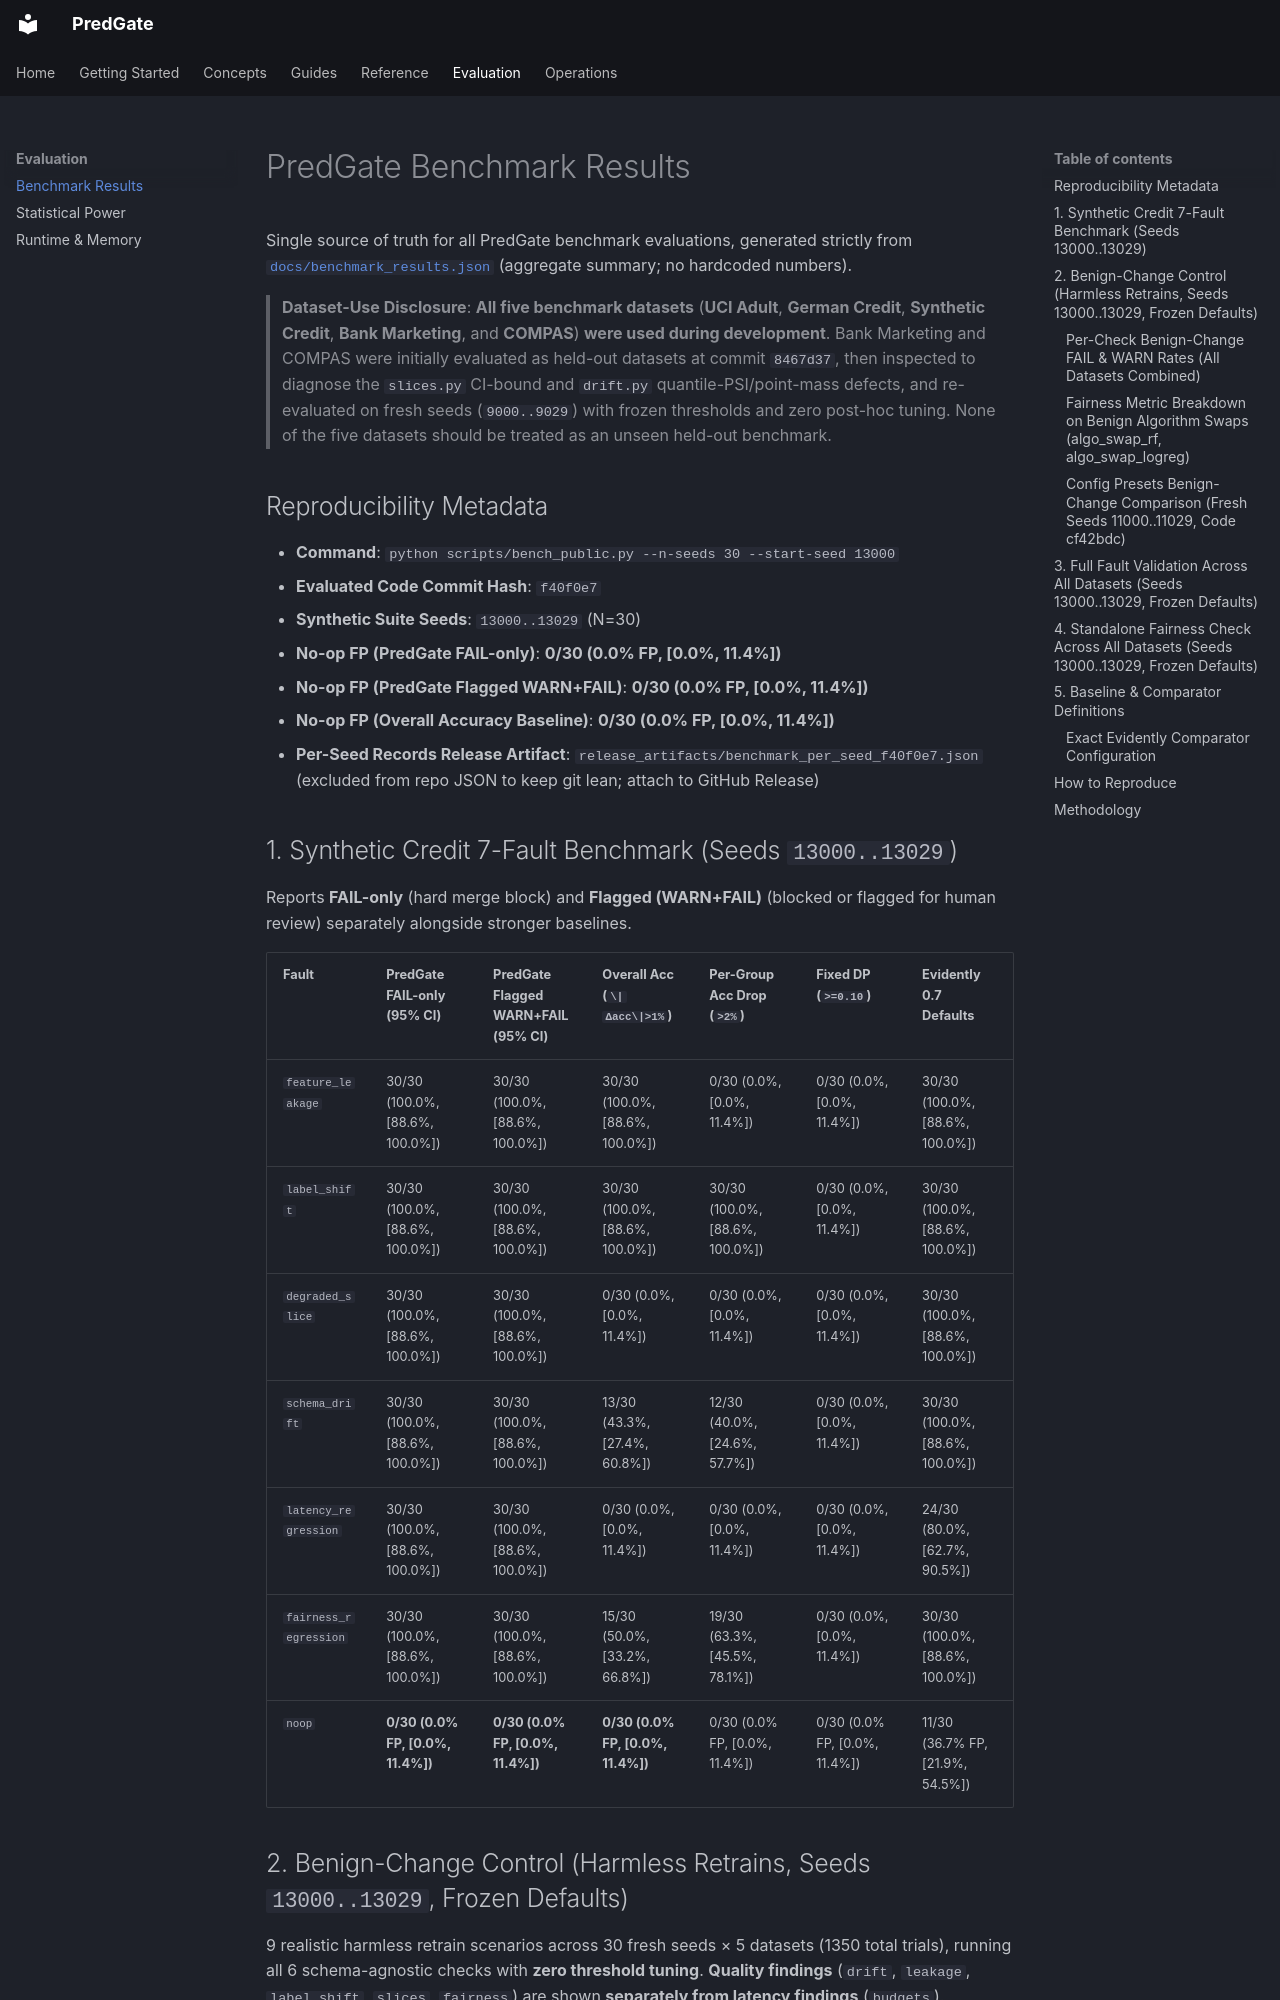

repository: taqi-stark/predgate · page: benchmark/index.html · generator: mkdocs

# PredGate Benchmark Results

Single source of truth for all PredGate benchmark evaluations, generated strictly from [`docs/benchmark_results.json`](benchmark_results.json) (aggregate summary; no hardcoded numbers).

> **Dataset-Use Disclosure**: **All five benchmark datasets** (**UCI Adult**, **German Credit**, **Synthetic Credit**, **Bank Marketing**, and **COMPAS**) **were used during development**. Bank Marketing and COMPAS were initially evaluated as held-out datasets at commit `8467d37`, then inspected to diagnose the `slices.py` CI-bound and `drift.py` quantile-PSI/point-mass defects, and re-evaluated on fresh seeds (`9000..9029`) with frozen thresholds and zero post-hoc tuning. None of the five datasets should be treated as an unseen held-out benchmark.

## Reproducibility Metadata

- **Command**: `python scripts/bench_public.py --n-seeds 30 --start-seed 13000`
- **Evaluated Code Commit Hash**: `f40f0e7`
- **Synthetic Suite Seeds**: `13000..13029` (N=30)
- **No-op FP (PredGate FAIL-only)**: **0/30 (0.0% FP, [0.0%, 11.4%])**
- **No-op FP (PredGate Flagged WARN+FAIL)**: **0/30 (0.0% FP, [0.0%, 11.4%])**
- **No-op FP (Overall Accuracy Baseline)**: **0/30 (0.0% FP, [0.0%, 11.4%])**
- **Per-Seed Records Release Artifact**: `release_artifacts/benchmark_per_seed_f40f0e7.json` (excluded from repo JSON to keep git lean; attach to GitHub Release)

## 1. Synthetic Credit 7-Fault Benchmark (Seeds `13000..13029`)

Reports **FAIL-only** (hard merge block) and **Flagged (WARN+FAIL)** (blocked or flagged for human review) separately alongside stronger baselines.

| Fault | PredGate FAIL-only (95% CI) | PredGate Flagged WARN+FAIL (95% CI) | Overall Acc (`\|Δacc\|>1%`) | Per-Group Acc Drop (`>2%`) | Fixed DP (`>=0.10`) | Evidently 0.7 Defaults |
|-------|-----------------------------|-------------------------------------|------------------------------|----------------------------|---------------------|------------------------|
| `feature_leakage` | 30/30 (100.0%, [88.6%, 100.0%]) | 30/30 (100.0%, [88.6%, 100.0%]) | 30/30 (100.0%, [88.6%, 100.0%]) | 0/30 (0.0%, [0.0%, 11.4%]) | 0/30 (0.0%, [0.0%, 11.4%]) | 30/30 (100.0%, [88.6%, 100.0%]) |
| `label_shift` | 30/30 (100.0%, [88.6%, 100.0%]) | 30/30 (100.0%, [88.6%, 100.0%]) | 30/30 (100.0%, [88.6%, 100.0%]) | 30/30 (100.0%, [88.6%, 100.0%]) | 0/30 (0.0%, [0.0%, 11.4%]) | 30/30 (100.0%, [88.6%, 100.0%]) |
| `degraded_slice` | 30/30 (100.0%, [88.6%, 100.0%]) | 30/30 (100.0%, [88.6%, 100.0%]) | 0/30 (0.0%, [0.0%, 11.4%]) | 0/30 (0.0%, [0.0%, 11.4%]) | 0/30 (0.0%, [0.0%, 11.4%]) | 30/30 (100.0%, [88.6%, 100.0%]) |
| `schema_drift` | 30/30 (100.0%, [88.6%, 100.0%]) | 30/30 (100.0%, [88.6%, 100.0%]) | 13/30 (43.3%, [27.4%, 60.8%]) | 12/30 (40.0%, [24.6%, 57.7%]) | 0/30 (0.0%, [0.0%, 11.4%]) | 30/30 (100.0%, [88.6%, 100.0%]) |
| `latency_regression` | 30/30 (100.0%, [88.6%, 100.0%]) | 30/30 (100.0%, [88.6%, 100.0%]) | 0/30 (0.0%, [0.0%, 11.4%]) | 0/30 (0.0%, [0.0%, 11.4%]) | 0/30 (0.0%, [0.0%, 11.4%]) | 24/30 (80.0%, [62.7%, 90.5%]) |
| `fairness_regression` | 30/30 (100.0%, [88.6%, 100.0%]) | 30/30 (100.0%, [88.6%, 100.0%]) | 15/30 (50.0%, [33.2%, 66.8%]) | 19/30 (63.3%, [45.5%, 78.1%]) | 0/30 (0.0%, [0.0%, 11.4%]) | 30/30 (100.0%, [88.6%, 100.0%]) |
| `noop` | **0/30 (0.0% FP, [0.0%, 11.4%])** | **0/30 (0.0% FP, [0.0%, 11.4%])** | **0/30 (0.0% FP, [0.0%, 11.4%])** | 0/30 (0.0% FP, [0.0%, 11.4%]) | 0/30 (0.0% FP, [0.0%, 11.4%]) | 11/30 (36.7% FP, [21.9%, 54.5%]) |
